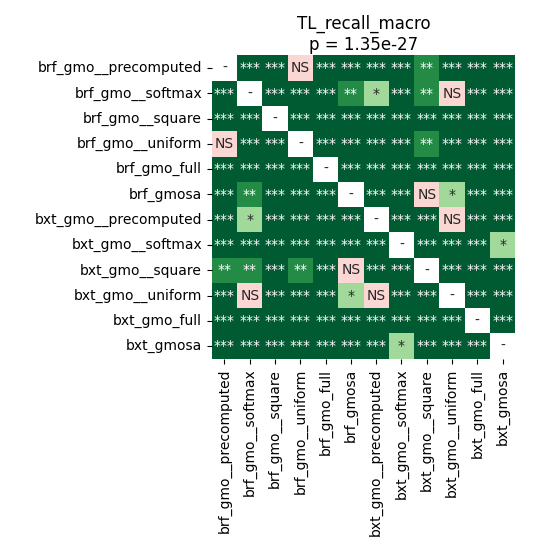

Source data for this figure (header and first rows):
	brf_gmo__precomputed	brf_gmo__softmax	brf_gmo__square	brf_gmo__uniform	brf_gmo_full	brf_gmosa	bxt_gmo__precomputed	bxt_gmo__softmax	bxt_gmo__square	bxt_gmo__uniform	bxt_gmo_full	bxt_gmosa
brf_gmo__precomputed	1.0	3.9493336397058826e-05	3.9493336397058826e-05	0.2601	3.9493336397058826e-05	0.0005222	3.9493336397058826e-05	3.9493336397058826e-05	0.008535	3.9493336397058826e-05	3.9493336397058826e-05	3.9493336397058826e-05
brf_gmo__softmax	3.9493336397058826e-05	1.0	3.9493336397058826e-05	3.9493336397058826e-05	3.9493336397058826e-05	0.001187	0.01394	3.9493336397058826e-05	0.002474	0.7436	3.9493336397058826e-05	3.9493336397058826e-05
brf_gmo__square	3.9493336397058826e-05	3.9493336397058826e-05	1.0	3.9493336397058826e-05	3.9493336397058826e-05	3.9493336397058826e-05	3.9493336397058826e-05	3.9493336397058826e-05	3.9493336397058826e-05	3.9493336397058826e-05	3.9493336397058826e-05	3.9493336397058826e-05
brf_gmo__uniform	0.2601	3.9493336397058826e-05	3.9493336397058826e-05	1.0	3.9493336397058826e-05	3.9493336397058826e-05	7.600604363207548e-05	3.9493336397058826e-05	0.00382	3.9493336397058826e-05	3.9493336397058826e-05	3.9493336397058826e-05
brf_gmo_full	3.9493336397058826e-05	3.9493336397058826e-05	3.9493336397058826e-05	3.9493336397058826e-05	1.0	3.9493336397058826e-05	3.9493336397058826e-05	3.9493336397058826e-05	3.9493336397058826e-05	3.9493336397058826e-05	3.9493336397058826e-05	3.9493336397058826e-05
brf_gmosa	0.0005222	0.001187	3.9493336397058826e-05	3.9493336397058826e-05	3.9493336397058826e-05	1.0	0.0006958	3.9493336397058826e-05	0.2787	0.01189	3.9493336397058826e-05	3.9493336397058826e-05
bxt_gmo__precomputed	3.9493336397058826e-05	0.01394	3.9493336397058826e-05	7.600604363207548e-05	3.9493336397058826e-05	0.0006958	1.0	3.9493336397058826e-05	7.600604363207548e-05	0.08722	3.9493336397058826e-05	3.9493336397058826e-05
bxt_gmo__softmax	3.9493336397058826e-05	3.9493336397058826e-05	3.9493336397058826e-05	3.9493336397058826e-05	3.9493336397058826e-05	3.9493336397058826e-05	3.9493336397058826e-05	1.0	3.9493336397058826e-05	3.9493336397058826e-05	3.9493336397058826e-05	0.0101
bxt_gmo__square	0.008535	0.002474	3.9493336397058826e-05	0.00382	3.9493336397058826e-05	0.2787	7.600604363207548e-05	3.9493336397058826e-05	1.0	3.9493336397058826e-05	3.9493336397058826e-05	3.9493336397058826e-05
bxt_gmo__uniform	3.9493336397058826e-05	0.7436	3.9493336397058826e-05	3.9493336397058826e-05	3.9493336397058826e-05	0.01189	0.08722	3.9493336397058826e-05	3.9493336397058826e-05	1.0	3.9493336397058826e-05	3.9493336397058826e-05
bxt_gmo_full	3.9493336397058826e-05	3.9493336397058826e-05	3.9493336397058826e-05	3.9493336397058826e-05	3.9493336397058826e-05	3.9493336397058826e-05	3.9493336397058826e-05	3.9493336397058826e-05	3.9493336397058826e-05	3.9493336397058826e-05	1.0	3.9493336397058826e-05
bxt_gmosa	3.9493336397058826e-05	3.9493336397058826e-05	3.9493336397058826e-05	3.9493336397058826e-05	3.9493336397058826e-05	3.9493336397058826e-05	3.9493336397058826e-05	0.0101	3.9493336397058826e-05	3.9493336397058826e-05	3.9493336397058826e-05	1.0
